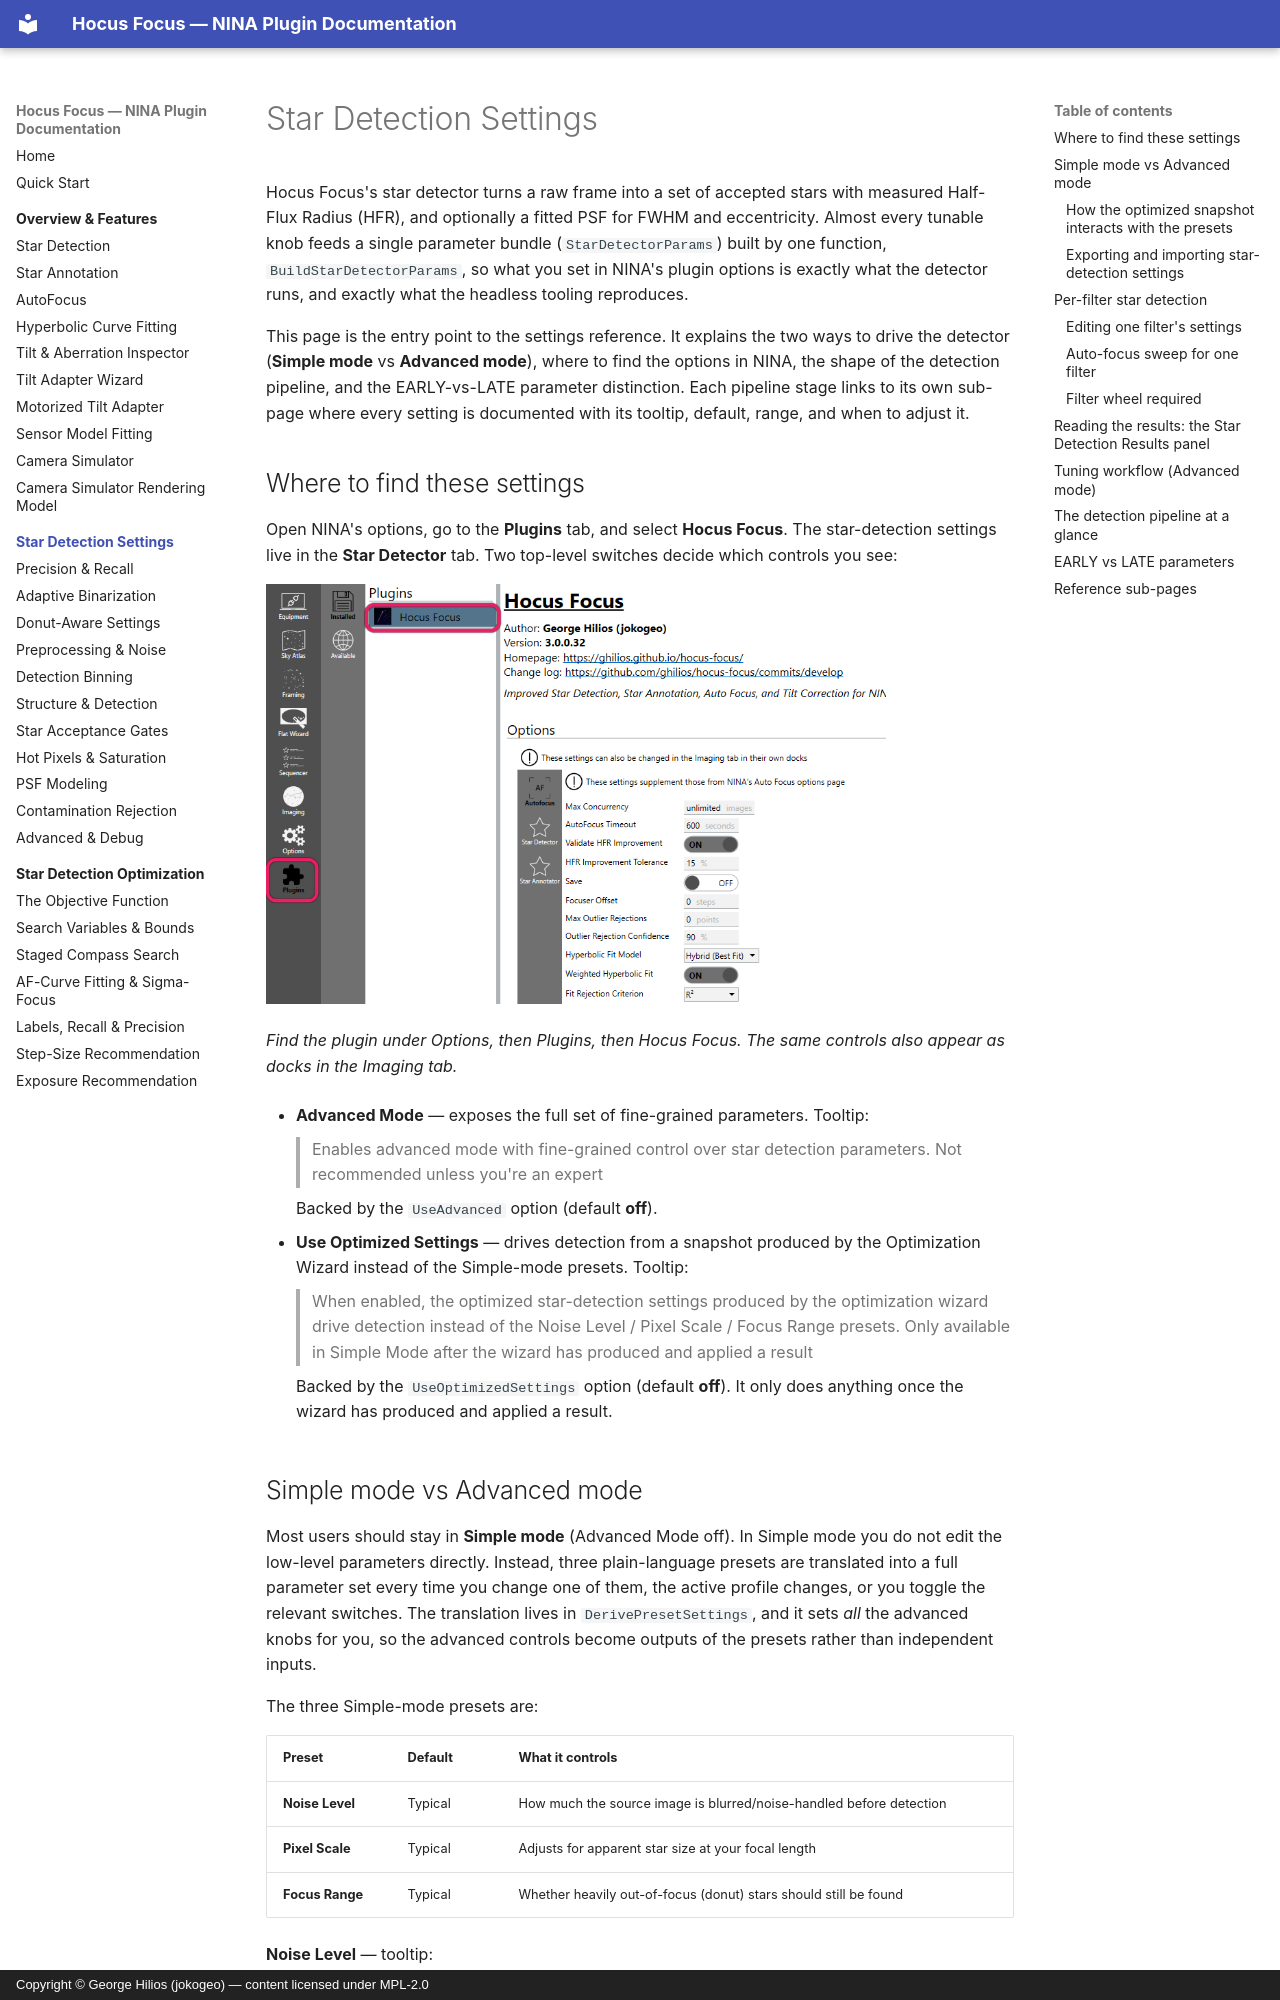

repository: ghilios/joko.nina.plugins · page: settings/index.html · generator: mkdocs · copyright: Copyright © George Hilios (jokogeo) — content licensed under MPL-2.0

# Star Detection Settings

Hocus Focus's star detector turns a raw frame into a set of accepted stars with measured Half-Flux Radius (HFR), and optionally a fitted PSF for FWHM and eccentricity. Almost every tunable knob feeds a single parameter bundle (`StarDetectorParams`) built by one function, `BuildStarDetectorParams`, so what you set in NINA's plugin options is exactly what the detector runs, and exactly what the headless tooling reproduces.

This page is the entry point to the settings reference. It explains the two ways to drive the detector (**Simple mode** vs **Advanced mode**), where to find the options in NINA, the shape of the detection pipeline, and the EARLY-vs-LATE parameter distinction. Each pipeline stage links to its own sub-page where every setting is documented with its tooltip, default, range, and when to adjust it.

## Where to find these settings

Open NINA's options, go to the **Plugins** tab, and select **Hocus Focus**. The star-detection settings live in the **Star Detector** tab. Two top-level switches decide which controls you see:

![The Hocus Focus entry under Options then Plugins in NINA, with its Auto Focus, Star Detector, and Star Annotator settings tabs](../assets/screenshots/hocus-focus-plugin-location.png){ width=620 }

*Find the plugin under Options, then Plugins, then Hocus Focus. The same controls also appear as docks in the Imaging tab.*

- **Advanced Mode** — exposes the full set of fine-grained parameters. Tooltip:

    > Enables advanced mode with fine-grained control over star detection parameters. Not recommended unless you're an expert

    Backed by the `UseAdvanced` option (default **off**).

- **Use Optimized Settings** — drives detection from a snapshot produced by the Optimization Wizard instead of the Simple-mode presets. Tooltip:

    > When enabled, the optimized star-detection settings produced by the optimization wizard drive detection instead of the Noise Level / Pixel Scale / Focus Range presets. Only available in Simple Mode after the wizard has produced and applied a result

    Backed by the `UseOptimizedSettings` option (default **off**). It only does anything once the wizard has produced and applied a result.
